The GitHub repository Alexis2628/ProgettoML contains a labelled image folder "ProgettoML" with 6 categories: articulated truck, background, bus, car, pickup truck, work van. Examples follow, each with its label.

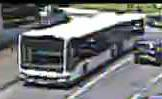
Label: bus

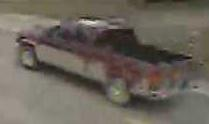
Label: pickup truck

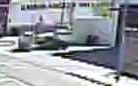
Label: background

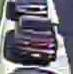
Label: car

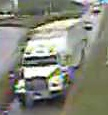
Label: articulated truck

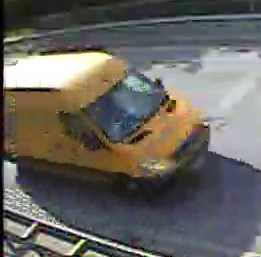
Label: work van
